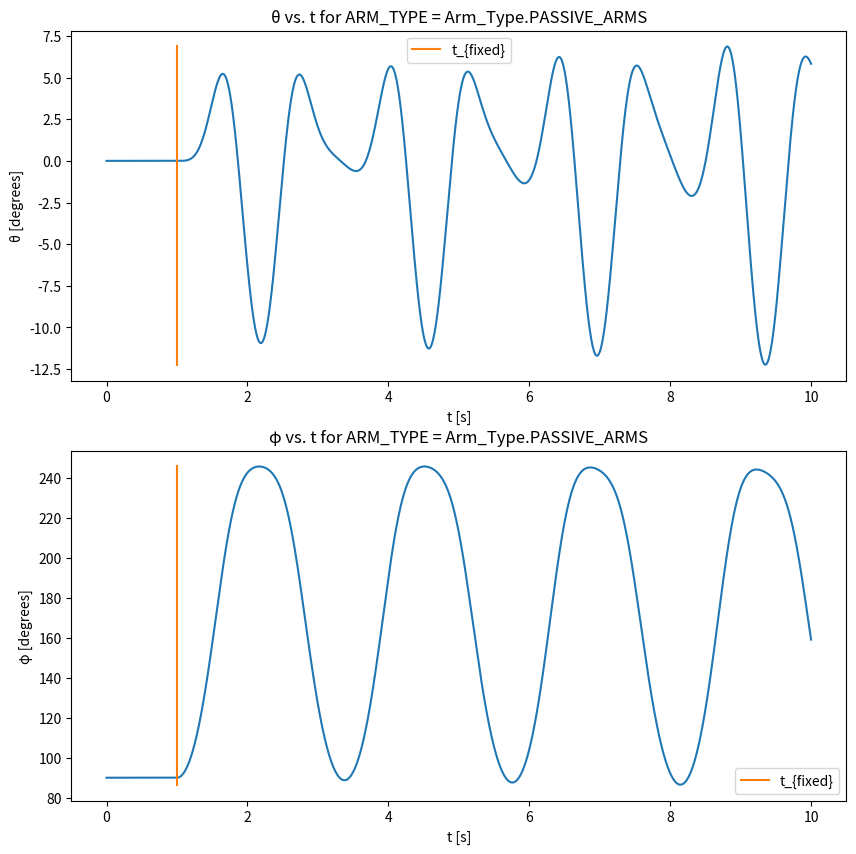
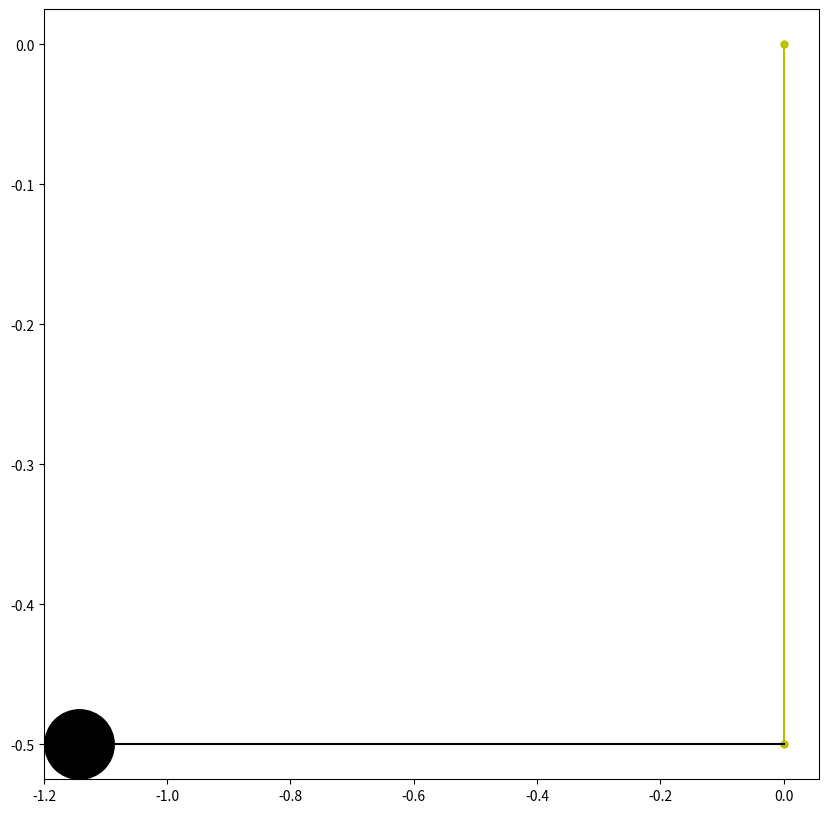

Source code (Python) for these figures, in order: (Note: this script raises an exception after producing the figures.)
# -*- coding: utf-8 -*-
# # Golf Swing Lagrangian Mechanics Simulation
#
# The purpose of this notebook is to run numerical simulations of a golf swing modeled with Lagrangian mechanics.

import numpy as np
import matplotlib.pyplot as plt
import math
from tqdm import tqdm
from enum import Enum


# ## Important Variables, Abbreviations, and Units
#
# We will be using the following abbreviations throughout this notebook:
#
# * L\_ = length
#
# * M\_ = mass
#
# * D\_ = derivative wrt time
#
# * \_A = arm
#
# * \_S = golf club shaft
#
# * \_C = golf clubhead
#
# Unless otherwise noted, we will be using SI units for all values in the simulation. For example:
#
# * angle \[radians\]
#
# * time \[seconds\]
#
# * length \[meters\]
#
# * mass \[kg\]
#
# * energy \[joules\]

# ## Select simulation parameters

class Forward_Sim_Method(Enum):
    FORWARD_EULER = "FORWARD_EULER"
    IMPROVED_EULER = "IMPROVED_EULER"


DT = 1e-3
FORWARD_METHOD = Forward_Sim_Method.FORWARD_EULER


# ## Select golf swing variable parameters

class Arm_Type(Enum):
    PASSIVE_ARMS = "PASSIVE_ARMS"
    CONTROLLED_ARMS = "CONTROLLED_ARMS"


class Wrist_Type(Enum):
    FIXED_WRIST = "FIXED_WRIST"
    LOOSE_WRIST = "LOOSE_WRIST"


# +
T_FIXED = 1  # Fixed wrist angle  for t in [0, t_fixed], then free wrist angle for t in [t_fixed, infty]
ARM_TYPE = Arm_Type.PASSIVE_ARMS
T_HORIZON = 10
CONTROLLED_ARM_ANGULAR_ACCEL = 1

# Initial conditions
θ_0 = np.radians(0)  # Initial arm angle for backswing
# -

# ## Setup fixed golf swing variable parameters

# +
M_A = 2 * 5.4  # Each arm about 5.4kg https://whatthingsweigh.com/how-much-does-an-arm-weigh/
L_A = 0.50 # Arm-length 0.5m https://www.craftyarncouncil.com/standards/man-size
M_S = 0.065 + 0.050  # Shaft weight about 65g + 50g https://www.hirekogolf.com/head-weights-shaft-weights-and-balance-points-oh-my
L_S = 45 * 2.54 / 100  # Shaft length about 45 inches https://www.hirekogolf.com/head-weights-shaft-weights-and-balance-points-oh-my
M_C = 0.2  # Clubhead about 200g https://www.hirekogolf.com/head-weights-shaft-weights-and-balance-points-oh-my

# Initial conditions
D_θ_0 = 0  # No initial arm angle speed at start of backswing
φ_0 = np.radians(90)  # Initial wrist angle is 90 degrees
D_φ_0 = 0  # No initial wrist angle speed at start of backswing
g = 9.8  # Acceleration due to gravity
# -

# ## Prepare variables for simulation

# +
n_steps = math.ceil(T_HORIZON / DT)
t = np.arange(n_steps) * DT

# Variables to be populated
θ = np.zeros(n_steps)
D_θ = np.zeros(n_steps)
φ = np.zeros(n_steps)
D_φ = np.zeros(n_steps)

# Initial conditions
θ[0] = θ_0
D_θ[0] = D_θ_0
φ[0] = φ_0
D_φ[0] = D_φ_0


# -

# ## Arm and Wrist Specific Forward Simulation

# +
def passive_arm_fixed_wrist_dd_θ_f(θ, D_θ, φ, D_φ, t):
    return ((-(M_A/2 + M_S + M_C)*L_A + (M_S/2 + M_C)*L_S) * g * np.sin(θ) /
            ((M_A/3 + M_S + M_C)*L_A**2 + (M_S/3 + M_C)*L_S**2))
    
def passive_arm_fixed_wrist_dd_φ_f(θ, D_θ, φ, D_φ, t):
    return 0

def _passive_arm_loose_wrist_helper(θ, D_θ, φ, D_φ, t):
    # E*dd_θ + F*dd_φ = Z
    E = (M_A/3 + M_S + M_C)*L_A**2 + (M_S/3 + M_C)*L_S**2 - (M_S + 2*M_C)*L_A*L_S*np.cos(φ)
    F = -(M_S/3 + M_C)*L_S**2 + (M_S/2 + M_C)*L_A*L_S*np.cos(φ)
    G = (M_S + 2*M_C)*L_A*L_S*np.sin(φ)
    H = -(M_S/2 + M_C)*L_A*L_S*np.sin(φ)
    Z = -(M_A/2 + M_S + M_C)*g*L_A*np.sin(θ) - (M_S/2 + M_C)*g*L_S*np.sin(φ - θ) - G*D_θ*D_φ - H*D_φ**2
    
    # J*dd_θ + K*dd_φ = P
    J = (M_S/2 + M_C)*L_A*L_S*np.cos(φ) - (M_S/3 + M_C)*L_S**2
    K = (M_S/3 + M_C)*L_S**2
    P = -(M_S/2 + M_C)*L_A*L_S*D_θ*(D_φ - D_θ)*np.sin(φ) + (M_S/2 + M_C)*g*L_S*np.sin(φ - θ)
    
    # Solve system of equations
    # A = (E F
    #      J K)
    # x = (dd_θ
    #      dd_φ)
    # b = (Z
    #      P)
    A = np.array([[E, F],
                  [J, K]])
    b = np.array([Z,
                  P])
    x = np.squeeze(np.linalg.solve(A, b))
    assert(x.size == 2)
    
    dd_θ, dd_φ = x[0], x[1]
    return dd_θ, dd_φ

def passive_arm_loose_wrist_dd_θ_f(θ, D_θ, φ, D_φ, t):
    dd_θ, _ = _passive_arm_loose_wrist_helper(θ, D_θ, φ, D_φ, t)
    return dd_θ

def passive_arm_loose_wrist_dd_φ_f(θ, D_θ, φ, D_φ, t):
    _, dd_φ = _passive_arm_loose_wrist_helper(θ, D_θ, φ, D_φ, t)
    return dd_φ

def controlled_arm_fixed_wrist_dd_θ_f(θ, D_θ, φ, D_φ, t):
    return CONTROLLED_ARM_ANGULAR_ACCEL

def controlled_arm_fixed_wrist_dd_φ_f(θ, D_θ, φ, D_φ, t):
    return 0

def controlled_arm_loose_wrist_dd_θ_f(θ, D_θ, φ, D_φ, t):
    return CONTROLLED_ARM_ANGULAR_ACCEL

def controlled_arm_loose_wrist_dd_φ_f(θ, D_θ, φ, D_φ, t):
    dd_θ = controlled_arm_loose_wrist_dd_θ_f(θ, D_θ, φ, D_φ, t)
    W = -(M_S/2 + M_C)*L_A*L_S*D_θ*(D_φ - D_θ)*np.sin(φ) + (M_S/2 + M_C)*g*L_S*np.sin(φ - θ)
    numerator = W + (M_S/3 + M_C)*L_S**2*dd_θ - (M_S/2 + M_C)*L_A*L_S*dd_θ*np.cos(φ)
    denominator = (M_S/3 + M_C)*L_S**2
    return numerator / denominator


# -

# ## Run simulation

for n in tqdm(range(n_steps - 1)):
    # Currently at step n (time t), will be calculating values for n+1 (time t+dt)
    
    # Validate input
    wrist_type = Wrist_Type.FIXED_WRIST if t[n] < T_FIXED else Wrist_Type.LOOSE_WRIST
    if wrist_type != Wrist_Type.FIXED_WRIST and wrist_type != Wrist_Type.LOOSE_WRIST:
        raise ValueError(f"Invalid wrist_type = {wrist_type}")
    if ARM_TYPE != Arm_Type.PASSIVE_ARMS and ARM_TYPE != Arm_Type.CONTROLLED_ARMS:
        raise ValueError(f"Invalid ARM_TYPE = {ARM_TYPE}")

    # Get arm type and wrist type specific functions
    if ARM_TYPE == Arm_Type.PASSIVE_ARMS and wrist_type == Wrist_Type.FIXED_WRIST:
        dd_θ_f = passive_arm_fixed_wrist_dd_θ_f
        dd_φ_f = passive_arm_fixed_wrist_dd_φ_f
    elif ARM_TYPE == Arm_Type.PASSIVE_ARMS and wrist_type == Wrist_Type.LOOSE_WRIST:
        dd_θ_f = passive_arm_loose_wrist_dd_θ_f
        dd_φ_f = passive_arm_loose_wrist_dd_φ_f
    elif ARM_TYPE == Arm_Type.CONTROLLED_ARMS and wrist_type == Wrist_Type.FIXED_WRIST:
        dd_θ_f = controlled_arm_fixed_wrist_dd_θ_f
        dd_φ_f = controlled_arm_fixed_wrist_dd_φ_f
    elif ARM_TYPE == Arm_Type.CONTROLLED_ARMS and wrist_type == Wrist_Type.LOOSE_WRIST:
        dd_θ_f = controlled_arm_loose_wrist_dd_θ_f
        dd_φ_f = controlled_arm_loose_wrist_dd_φ_f
    else:
        raise ValueError(f"Invalid pair ARM_TYPE = {ARM_TYPE}, wrist_type = {wrist_type}")

    # Calculate update
    if FORWARD_METHOD == Forward_Sim_Method.FORWARD_EULER:
        D_θ[n+1] = D_θ[n] + DT*dd_θ_f(θ[n], D_θ[n], φ[n], D_φ[n], t[n])
        θ[n+1] = θ[n] + DT*D_θ[n]
        D_φ[n+1] = D_φ[n] + DT*dd_φ_f(θ[n], D_θ[n], φ[n], D_φ[n], t[n])
        φ[n+1] = φ[n] + DT*D_φ[n]
    elif FORWARD_METHOD == Forward_Sim_Method.IMPROVED_EULER:
        raise NotImplementedError()
        # Compute intermediate values
        D_θ_n_plus_1 = D_θ[n] + DT*dd_θ_f(θ[n], D_θ[n], φ[n], D_φ[n], t[n])
        θ_n_plus_1 = θ[n] + DT*D_θ[n]
        D_φ_n_plus_1 = D_φ[n] + DT*dd_φ_f(θ[n], D_θ[n], φ[n], D_φ[n], t[n])
        φ_n_plus_1 = φ[n] + DT*D_φ[n]

        # Calculate update
        D_θ[n+1] = D_θ[n] + DT/2*(dd_θ_f(θ[n], D_θ[n], φ[n], D_φ[n], t[n]) +
                                  dd_θ_f(θ_n_plus_1, D_θ_n_plus_1, φ_n_plus_1, D_φ_n_plus_1, t[n+1]))
        θ[n+1] = θ[n] + DT/2*(D_θ[n] + D_θ[n+1])
        D_φ[n+1] = D_φ[n] + DT/2*(dd_φ_f(θ[n], D_θ[n], φ[n], D_φ[n], t[n]) +
                                  dd_φ_f(θ_n_plus_1, D_θ_n_plus_1, φ_n_plus_1, D_φ_n_plus_1, t[n+1]))
        φ[n+1] = φ[n] + DT/2*(D_φ[n] + D_φ[n+1])
    else:
        raise ValueError(f"Invalid FORWARD_METHOD = {FORWARD_METHOD}")

# ## Plot golf swing

# +
fig, axes = plt.subplots(nrows=2, ncols=1, figsize=(10,10))

θ_min, θ_max = np.min(np.degrees(θ)), np.max(np.degrees(θ))
axes[0].plot(t, np.degrees(θ))
axes[0].plot([T_FIXED, T_FIXED], [θ_min, θ_max], label='t_{fixed}')
axes[0].set_xlabel('t [s]')
axes[0].set_ylabel('θ [degrees]')
axes[0].set_title(f'θ vs. t for ARM_TYPE = {ARM_TYPE}')
axes[0].legend()

φ_min, φ_max = np.min(np.degrees(φ)), np.max(np.degrees(φ))
axes[1].plot(t, np.degrees(φ))
axes[1].plot([T_FIXED, T_FIXED], [φ_min, φ_max], label='t_{fixed}')
axes[1].set_xlabel('t [s]')
axes[1].set_ylabel('φ [degrees]')
axes[1].set_title(f'φ vs. t for ARM_TYPE = {ARM_TYPE}')
axes[1].legend()
# -

# ## Visualize golf swing

# +
# Compute positions
X_R = -L_A*np.sin(θ)
Y_R = -L_A*np.cos(θ)
X_Q = X_R - L_S*np.sin(φ - θ)
Y_Q = Y_R + L_S*np.cos(φ - θ)

# Compute clubhead speed
D_X_Q = -L_A*np.cos(θ)*D_θ - L_S*np.cos(φ - θ)*(D_φ - D_θ)
D_Y_Q = L_A*np.sin(θ)*D_θ - L_S*np.sin(φ - θ)*(D_φ - D_θ)

# +
from matplotlib.animation import FFMpegWriter

# Setup FFMPEG saving
fps = 5
filename = f"golf_swing.mp4"
metadata = dict(title='Golf Swing', artist='tylerlum')
writer = FFMpegWriter(fps=fps, metadata=metadata)

# Create figure
fig, ax = plt.subplots(nrows=1, ncols=1, figsize=(10, 10))
n = 0
markersize = 50

# Create initial plots
shoulder_plot, = ax.plot([0], [0], color='y', label='shoulder', marker='o', markersize=markersize/10)
arm_plot, = ax.plot([0, X_R[n]], [0, Y_R[n]], color='y', label='arms')
hand_plot, = ax.plot([X_R[n]], [Y_R[n]], color='y', label='hand/wrist', marker='o', markersize=markersize/10)

shaft_plot, = ax.plot([X_R[n], X_Q[n]], [Y_R[n], Y_Q[n]], color='k', label='shaft')
clubhead_plot, = ax.plot([X_Q[n]], [Y_Q[n]], color='k', label='clubhead', marker='o', markersize=markersize)

with writer.saving(fig, filename, dpi=100):
    t_btwn_frames = 1 / fps
    steps_btwn_frames = math.ceil(t_btwn_frames/DT)

    for n in tqdm(range(0, n_steps, steps_btwn_frames)):
        ax.clear()
        tsss = ax.text(0, 0, f'{n}')
        shoulder_plot, = ax.plot([0], [0], color='y', label='shoulder', marker='o', markersize=markersize/10)
        arm_plot, = ax.plot([0, X_R[n]], [0, Y_R[n]], color='y', label='arms')
        hand_plot, = ax.plot([X_R[n]], [Y_R[n]], color='y', label='hand/wrist', marker='o', markersize=markersize/10)

        shaft_plot, = ax.plot([X_R[n], X_Q[n]], [Y_R[n], Y_Q[n]], color='k', label='shaft')
        clubhead_plot, = ax.plot([X_Q[n]], [Y_Q[n]], color='k', label='clubhead', marker='o', markersize=markersize)
    #     clubhead_speed_arrow = ax.arrow(x=X_Q[n], y=Y_Q[n], dx=D_X_Q[n], dy=D_Y_Q[n], width=0.01)
    #     plt.savefig(f"{n}.png")
        writer.grab_frame()

# -

[x for x in range(0, 20, 2)]
